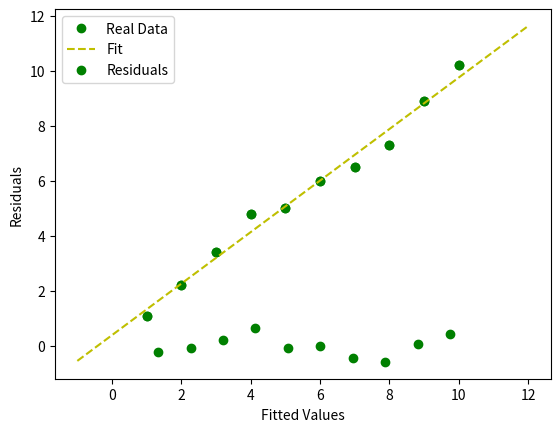

Here is the Python script that generated this plot:
import numpy as np
import matplotlib.pyplot as plt
import pandas as pd

x = [1, 2, 3, 4, 5, 6, 7, 8, 9, 10]
y = [1.1, 2.2, 3.4, 4.8, 5.0, 6, 6.5, 7.3, 8.9, 10.2]

mean_x = np.mean(x)
mean_y = np.mean(y)

plt.plot(x,y,'go')
plt.xlabel('X-Axis')
plt.ylabel('Y-Axis')
plt.show()

#Calculating the slope and the intercept.  This is the fitting routine to a line.
numer = 0
denom = 0
for i in range(len(x)):
    numer += (x[i] - mean_x) * (y[i] - mean_y)
    denom += (x[i] - mean_x) ** 2
m = numer / denom
b = mean_y - (m * mean_x)
 
# Printing coefficients
print("Coefficients")
print(m, b)

# Plotting Values and Regression Line
max_x = np.max(x) + 2
min_x = np.min(x) - 2
#x = np.array(x)

# Creating best fit line of 1000 equally points
X = np.linspace(min_x, max_x, 1000)
Y = b + m * X

# Ploting the original data
plt.plot(x, y,'go',label='Real Data')
# Ploting our best fit line
plt.plot(X, Y,'y--',label='Fit')
 
plt.xlabel('Label your X-Axis')
plt.ylabel('Label your Y-Axis')
plt.legend()
plt.show()

residuals = []
i = 0
while i < len(x):
    residuals.append(y[i] - (b + m*x[i]))
    i = i + 1             
residuals = np.array(residuals)        

y_fit_val = []
i=0
while i < len(x):
    y_fit_val.append((b + m*x[i]))
    i = i + 1
y_fit_val = np.array(y_fit_val)

plt.plot(y_fit_val,residuals,'go', label="Residuals")

plt.xlabel('Fitted Values')
plt.ylabel('Residuals')
plt.legend()
plt.show()

# Calculating the R Squared Value

i = 0
sum_sq_T = 0
sum_sq_R = 0
while i < len(x):
    y_val = b + m * x[i]
    sum_sq_T += np.power(y[i] - mean_y,2)
    sum_sq_R += np.power(y[i] - y_val,2)
    i = i+1
R_Sq = 1 - (sum_sq_R/sum_sq_T)
print("R Squared Score")
print(R_Sq)

#Calculating the Root Mean Square Error
rmse = 0
for i in range(len(x)):
    y_pred = b + m * x[i]
    rmse += (y[i] - y_pred) ** 2
rmse = np.sqrt(rmse/len(x))
print("RMSE")
print(rmse)